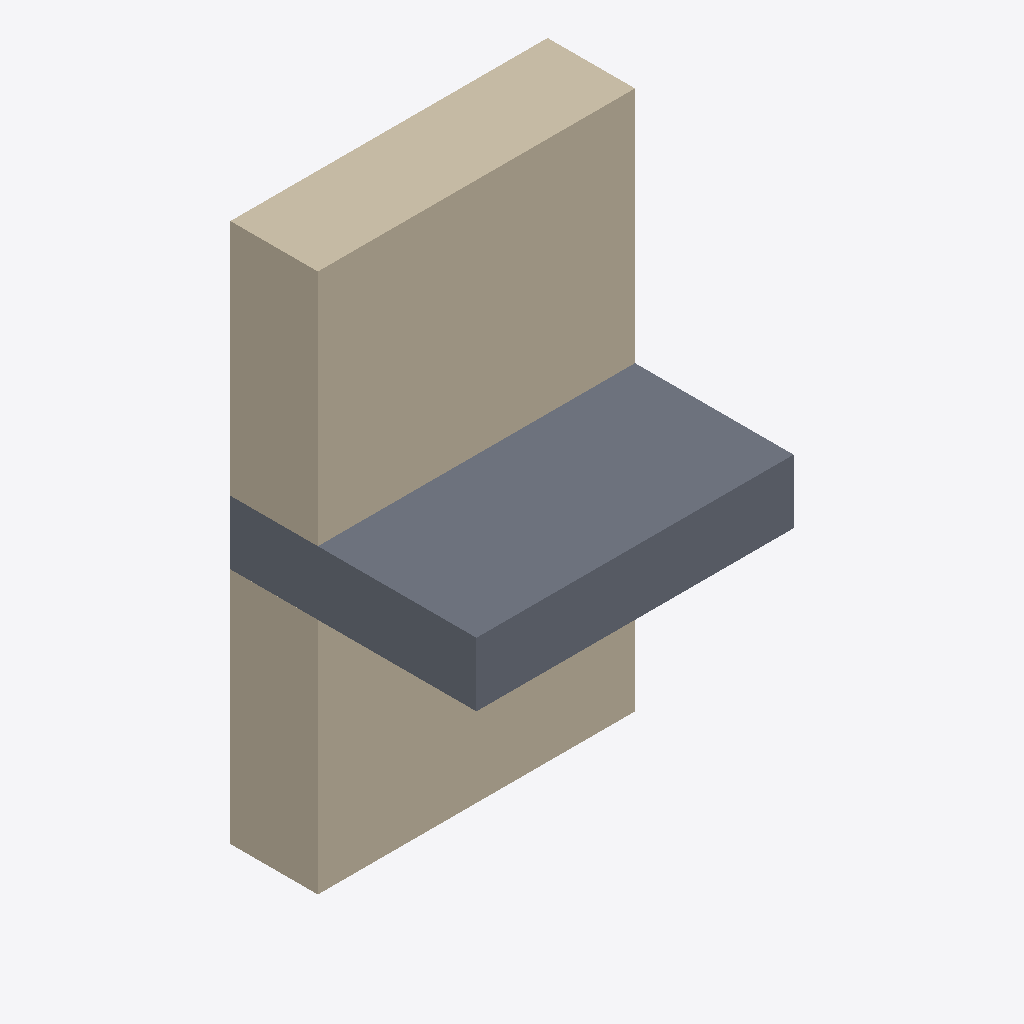
Isometric view of an IFC building model (IFC-SPF (STEP), schema IFC2X3, length unit millimetre), seen from the south-west, elements coloured by IFC class: 2 walls (beige), 1 slab (grey).
Extent 2.0 m × 1.6 m × 3.4 m (x, y, z). Storeys (2): Level 0 at 0.00 m; Level 1 at 4.00 m. Elements (3): 2 IfcWallStandardCase, 1 IfcSlab.

HEADER;
FILE_DESCRIPTION(('ViewDefinition [CoordinationView_V2.0]','RevitIdentifiers [ContentGUID: cea3365e-6110-4699-afa4-e88ee273adb1, VersionGUID: be69cce0-9e5f-4cf2-b50a-6aa83de505a5, NumberOfSaves: 12]','CoordinateReference [CoordinateBase: Shared Coordinates]'),'2;1');
FILE_NAME('Tv2-1-4.ifc','2026-03-02T22:03:27+01:00',(''),(''),'ODA SDAI 25.12','Autodesk - Revit 26.4.0.32 (ENG) - 26.4.0.32','');
FILE_SCHEMA(('IFC2X3'));
ENDSEC;
DATA;
#18=IFCPROJECT('3EepPUOH16cQ_aw8uTZ591',#6,'Project Number',$,$,'Project Name','Project Status',(#13),#233);
#32=IFCSITE('3EepPUOH16cQ_aw8uTZ593',#6,'Default',$,$,#31,$,$,.ELEMENT.,(51,30,23,112487),(0,-7,-37,-956022),0.0,$,$);
#22=IFCBUILDING('3EepPUOH16cQ_aw8uTZ590',#6,'',$,$,#21,$,'',.ELEMENT.,$,$,#19);
#25=IFCBUILDINGSTOREY('3Zu5Bv0LOHrPC10026FoQQ',#6,'Level 0',$,$,#24,$,'Level 0',.ELEMENT.,0.0);
#29=IFCBUILDINGSTOREY('15Z0v90RiHrPC20026FoKR',#6,'Level 1',$,$,#28,$,'Level 1',.ELEMENT.,3999.9999999999995);
#190=IFCWALLSTANDARDCASE('2_QSpWdbzCyhKAQgWzuTqB',#6,'WandInstanz',$,$,#178,#182,'317614');
#56=IFCSLAB('2m9OIsdJX4kvGznFAGvJDb',#6,'Floor:DeckenInstanz:316140',$,$,#34,#55,'316140',.FLOOR.);
#142=IFCWALLSTANDARDCASE('1IoXKV3UD9EAy5OOpLu4JJ',#6,'WandInstanz',$,$,#127,#132,'316636');
ENDSEC;
